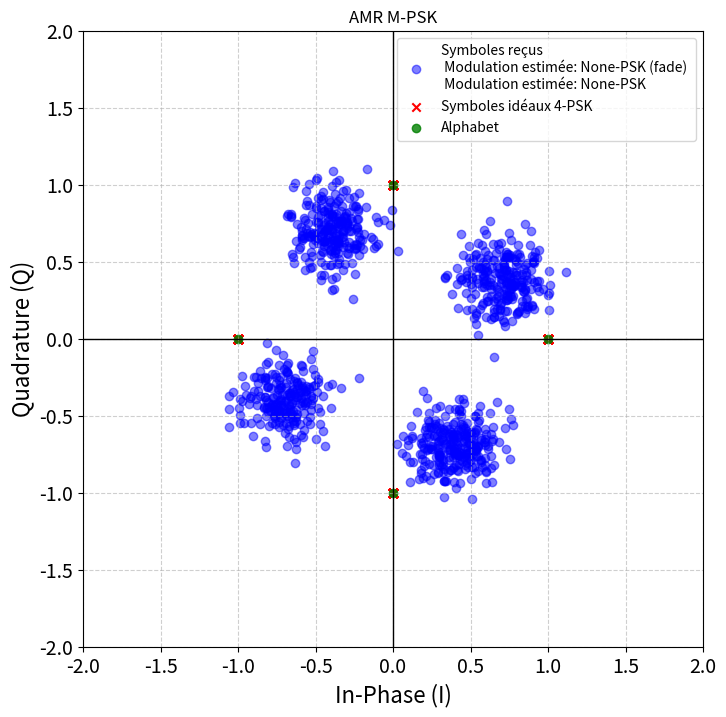

This chart was generated by the following Python code:
import numpy as np
import matplotlib.pyplot as plt
from scipy.stats import norm

def generate_mpsk_samples(M, N):
    """ Générer des échantillons M-PSK """
    samples = np.random.randint(0, M, N)
    phase = 2 * np.pi * samples / M
    return np.exp(1j * phase), samples

def apply_fading_channel(signal):
    """ Simuler du fading """
    alpha = 0.8 # np.random.uniform(0.25,1)
    theta = np.pi/3 #np.random.uniform(0,2*np.pi)
    return signal * alpha * np.exp(-1j * theta), alpha, theta

def add_awgn(signal, snr_db):
    """ Ajouter du bruit """
    snr_linear = 10 ** (snr_db / 10)
    power_signal = np.mean(np.abs(signal)**2)
    noise_power = power_signal / snr_linear
    noise = np.sqrt(noise_power/2) * (np.random.randn(*signal.shape) + 1j * np.random.randn(*signal.shape))
    sigma2 = np.var(noise)
    return signal + noise, sigma2

def blind_channel_estimation(received_signal):
    """ Estimer les paramètres du canal sans connaître le signal transmis """
    alpha_est = 1 #np.mean(np.abs(received_signal))
    theta_est = 0 #np.angle(np.mean(received_signal))
    sigma2_est = 1 # np.var(received_signal) - alpha_est**2
    return alpha_est, theta_est, sigma2_est

def Joint_Likelihood(r, alpha, theta, sigma2, alphabet):
    """ Calcule Joint likelihood pour des échantillons r et un alphabet 
     \n avec les paramètres estimé du canal """
    fading = alpha*np.exp(-1j*theta)
    cste = 1/(len(alphabet)*2*np.pi*sigma2)
    sum = []
    prod = []
    for n in len(r) :
        for Am in alphabet:
            sum.append(np.exp(-(np.abs(r[n] - fading*Am) ** 2)/(2*sigma2)))
        prod.append(np.sum(sum)*cste)
    return np.prod(prod)

def glrt_Likelihood(r, alphas, thetas, sigma2s, alphabet):
    """ Calcule la GLRT likelihood """
    likelihoodS = []
    for i in range(len(alphas)) :
        likelihoodS.append(Joint_Likelihood(r, alphas, thetas, sigma2s, alphabet))
    return np.max(likelihoodS)

def glrt_classification(received_signal, alphabet, alpha_est, theta_est, sigma2_est ):
    """ Appliquer GLRT pour classifier la modulation """
    # estimation
    # likelihood
    # max likelyhood 
    
    return 

# Paramètres
M_list = [2, 4, 8]  # BPSK, QPSK, 8-PSK
M_true = 4  # Modulation réelle
N = 1000  # Nombre d'échantillon
SNR_dB = 12  # Rapport Signal/Bruit

# Générer un signal M-PSK
signal, true_samples = generate_mpsk_samples(M_true, N)

# Générer l'alphabet
Alphabet=[]
for m in M_list:
    i = np.arange(m)
    am = np.array(np.exp(1j * 2 * np.pi * i / m ))
    Alphabet.append(am)

# Propagation dans un canal de fading
faded_signal, alpha, theta = apply_fading_channel(signal)

# Ajouter du bruit AWGN
received_signal, sigma2 = add_awgn(faded_signal, SNR_dB)

# Estimation aveugle des paramètres du canal
alpha_est, theta_est, sigma2_est = blind_channel_estimation(received_signal)
print(f"Estimation: alpha={alpha_est}, theta={theta_est}, sigma2={sigma2_est}")

# # Classification avec GLRT
M_and_fade_estimated = None # glrt_classification(received_signal, Alphabet) #,alpha_est, theta_est, sigma2_est)
M_estimated          = None # glrt_classification(received_signal, Alphabet) #,alpha    , theta    , sigma2)
print(f"Modulation et fading estimée: {M_and_fade_estimated}-PSK")
print(f"Modulation estimée: {M_estimated}-PSK")

plt.figure(figsize=(8, 8))

plt.scatter(received_signal.real, received_signal.imag, color='blue', alpha=0.5, label=f'Symboles reçus\n Modulation estimée: {M_and_fade_estimated}-PSK (fade) \n Modulation estimée: {M_estimated}-PSK')
plt.scatter(signal.real,signal.imag,color='red', marker='x', label=f'Symboles idéaux {M_true}-PSK')
plt.scatter(Alphabet[1].real,Alphabet[1].imag,color='green', marker='o',alpha=0.8, label=f'Alphabet')

plt.grid(True, linestyle='--', alpha=0.6)
plt.axhline(0, color='black', linewidth=1)
plt.axvline(0, color='black', linewidth=1)
plt.xlim(-2, 2)
plt.ylim(-2, 2)
plt.title(f"AMR M-PSK")
plt.xticks(fontsize = 14)
plt.yticks(fontsize = 14)
plt.xlabel("In-Phase (I)", fontsize=16)
plt.ylabel("Quadrature (Q)", fontsize=16)
plt.legend()
plt.show()